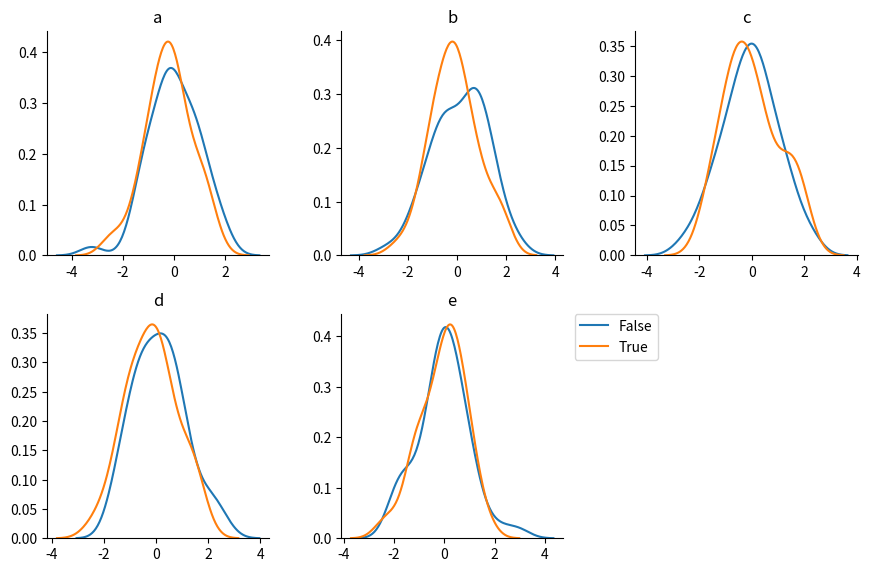
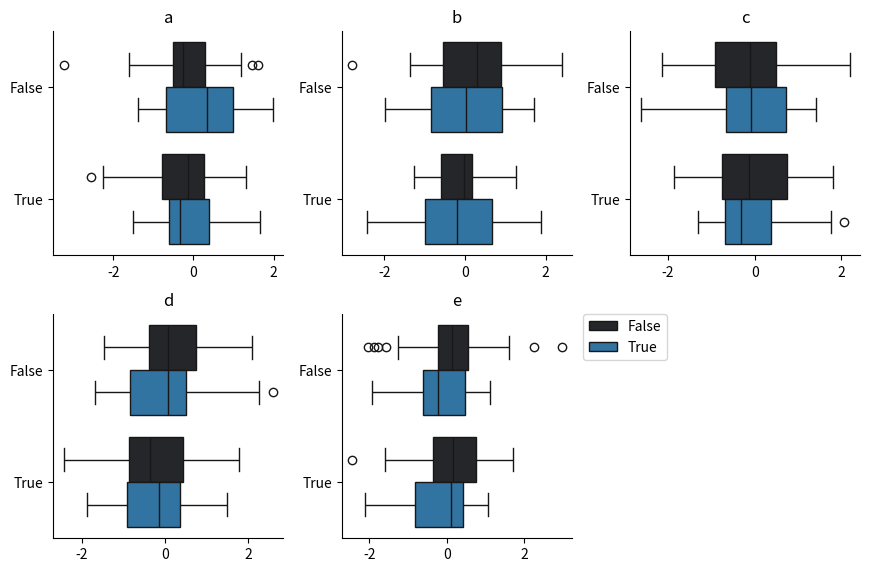
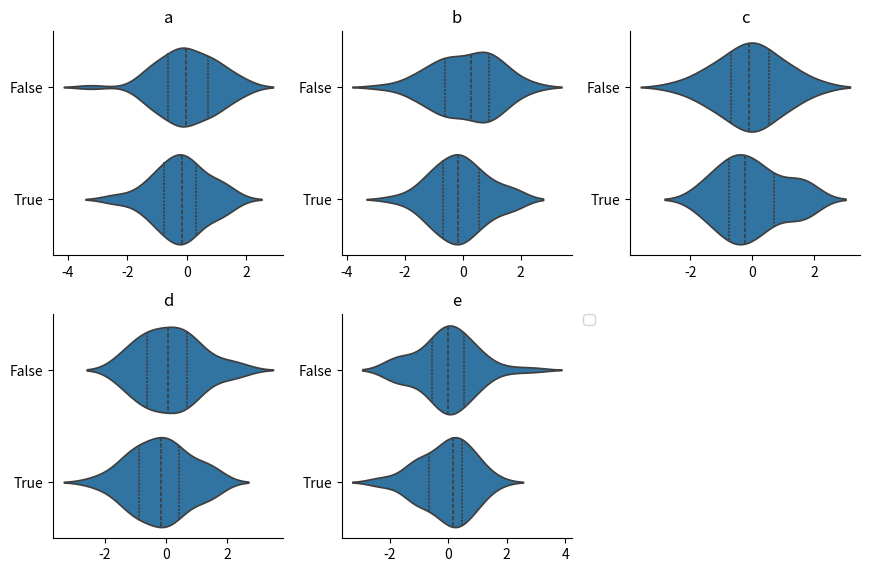

Python code for these plots, in order:
# Seaborn distribution plots

import numpy as np
import pandas as pd
import matplotlib.pyplot as plt
import seaborn as sns
#%matplotlib inline

def sns_plot_grid(df, cols=3, split_vars=[],
                  g=None, sns_plot_fn = sns.boxplot, 
                  single_boxplot=False,
                  show_legend=True,
                  fg_kwargs=dict(), **kwargs ):
    
    """Plots various types of seaborn distribution plot on a grid, with one plot per column.
    Takes a dataframe, and returns a Seaborn FacetGrid object.
    
    Replaces distribution_plots.py
    
    split_vars = A list of one or two columns that split the output further. 
        For histograms, kde plots etc, this will give a different colour of 
        line, bar etc on each plot for each value of split_vars. For 
        boxplots, the first variable in split_vars will be the y axis of each
        plot, and the second with create groups within each y value.
        
    sns_plot_fn = the seaborn plotting function to use. So far, I've tested it with distplot, 
        kdeplot and boxplot.
        
    fg_kwargs are passed to sns.FacetGrid
    **kwargs are passed to sns.map"""

    df = df.copy()
    
#     Keep only numeric variables, apart from split_vars
    df_cols = list(df.select_dtypes('number').columns)
    
#    Add split vars to column list
    df_cols += [v for v in split_vars if v not in df_cols]
    
    df = df[df_cols]
    
#     Transpose the dataset
    df_t = df.melt(id_vars=split_vars) # Creates new columns called variable and value

    # For safety, convert the split variable to categorical
    for v in split_vars:
        df_t[v] = df_t[v].astype('category')

#     Select variables to plot
    plot_vars = ['value'] 
    facet_var='variable' 
    
#     Adjustments for different kinds of plot - especially the split variables
    if sns_plot_fn in [sns.boxplot, sns.violinplot]:
        hue=None    
        if single_boxplot:
            facet_var=None
            cols=None
            plot_vars.append('variable')
        elif len(split_vars) > 0:
            plot_vars += split_vars
    else:
        if len(split_vars) > 0:
            hue = split_vars.pop(0)

    if g is None:
        g = sns.FacetGrid(df_t, col=facet_var, hue=hue, col_wrap=cols, 
                          legend_out=False, **fg_kwargs)
        
    g.map(sns_plot_fn, *plot_vars, **kwargs)
    
#     Fix the titles for each subplot
    axes = g.axes.flatten()
    for ax in axes:
        ax.set_title(ax.get_title().replace('variable = ', ''))
        ax.set_xlabel('')
        ax.set_ylabel('')
    
    if show_legend:
        plt.legend(bbox_to_anchor=(1.05, 1), loc=2, borderaxespad=0.)
    return g



# A few tests...
if __name__ == "__main__":
    
    np.random.seed(123)
    df = pd.DataFrame(np.random.randn(500).reshape(100,5), columns=list('abcde'))
    group = pd.Series(np.random.choice([True, False], 100, 
                                        replace=True, p=[0.5, 0.5]), name = 'group')
    group2 = pd.Series(np.random.choice([True, False], 100, 
                                        replace=True, p=[0.5, 0.5]), name = 'group2')
    df = pd.concat([df, group, group2], axis=1)
    df.info()

#    sns_plot_grid(df)
#    plt.show()
#    
    g = sns_plot_grid(df, sns_plot_fn=sns.kdeplot, 
                  split_vars=['group'],
                  fg_kwargs=dict(sharex=False, sharey=False)
                 )

    g = sns_plot_grid(df, sns_plot_fn=sns.boxplot, 
                  split_vars=['group', 'group2'],
                  fg_kwargs=dict(sharex=False, sharey=False)
                 )

    g = sns_plot_grid(df, 
                  split_vars=['group'],
                  sns_plot_fn=sns.violinplot, 
                  fg_kwargs=dict(sharex=False, sharey=False),
                  inner='quart'
                 )
    
    
